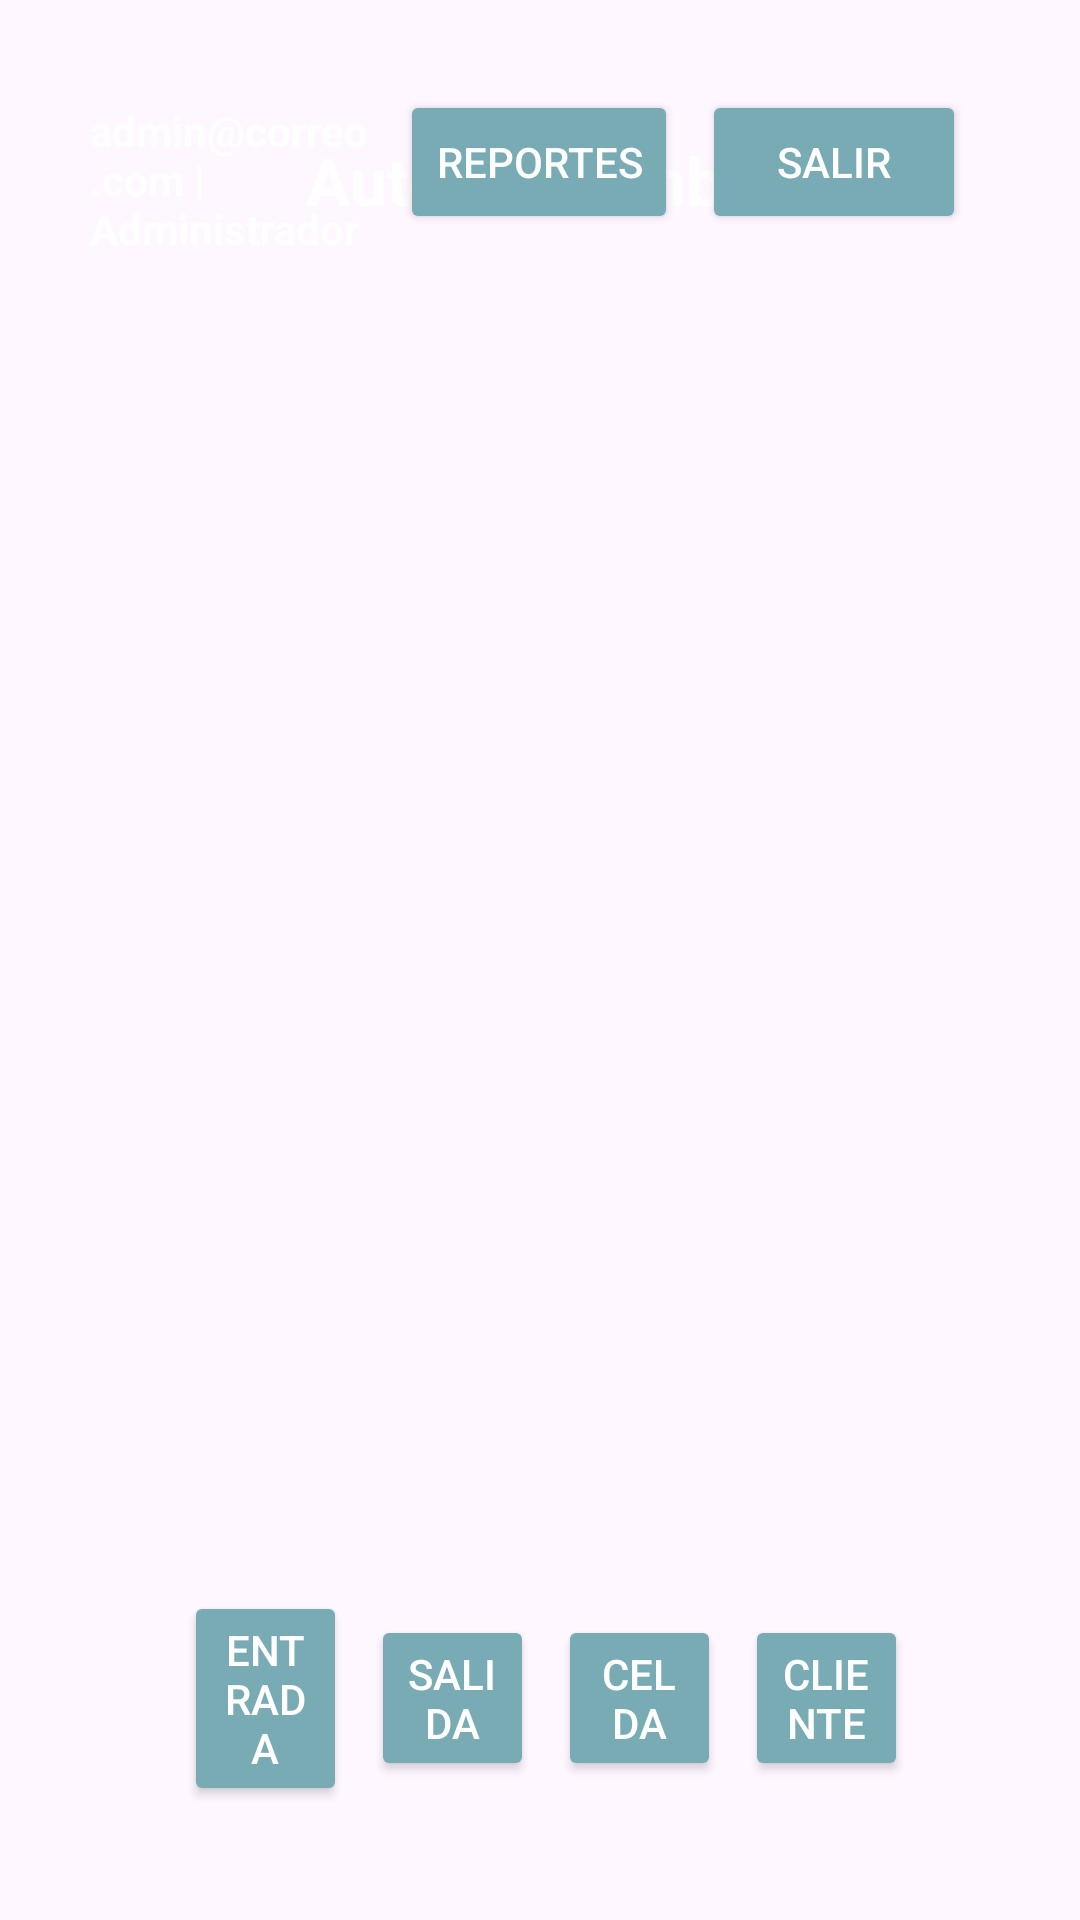

Android layout source for this screen:
<!-- AndroidManifest.xml: application theme Theme.NewUserInterface -->
<!-- res/layout/activity_main.xml -->
<?xml version="1.0" encoding="utf-8"?>
<RelativeLayout
    xmlns:android="http://schemas.android.com/apk/res/android"
    xmlns:app="http://schemas.android.com/apk/res-auto"
    xmlns:tools="http://schemas.android.com/tools"
    android:layout_width="match_parent"
    android:layout_height="match_parent"
    android:background="@drawable/parqueadero1"
    android:alpha="0.9"
    android:padding="30dp"
    tools:context=".MainActivity">

    
    <RelativeLayout
        android:id="@+id/headerBar"
        android:layout_width="match_parent"
        android:layout_height="wrap_content"
        android:layout_alignParentTop="true"
        android:layout_marginBottom="16dp">

        <com.google.android.material.imageview.ShapeableImageView
            android:id="@+id/logoImage"
            android:layout_width="60dp"
            android:layout_height="60dp"
            android:layout_alignParentStart="true"
            android:layout_marginStart="4dp"
            android:layout_centerVertical="true"
            android:src="@drawable/parking21"
            android:scaleType="centerCrop"
            android:contentDescription="@string/app_logo"
            app:shapeAppearanceOverlay="@style/CircularImageViewStyle" />


        <TextView
            android:id="@+id/txtTituloApp"
            android:layout_width="wrap_content"
            android:layout_height="wrap_content"
            android:layout_toEndOf="@id/logoImage"
            android:layout_marginStart="8dp"
            android:layout_centerVertical="true"
            android:text="@string/autos_colombia"
            android:textColor="@android:color/white"
            android:textSize="22sp"
            android:textStyle="bold" />

        <Button
            android:id="@+id/btnLogout"
            android:layout_width="wrap_content"
            android:layout_height="48dp"
            android:layout_alignParentEnd="true"
            android:layout_marginEnd="8dp"
            android:text="@string/salir"
            android:backgroundTint="@color/blue3"
            android:textColor="@android:color/white"
            app:cornerRadius="10dp" />

        <Button
            android:id="@+id/btnReporte"
            android:layout_width="wrap_content"
            android:layout_height="48dp"
            android:layout_toStartOf="@id/btnLogout"
            android:layout_marginEnd="8dp"
            android:text="@string/reportes"
            android:backgroundTint="@color/blue3"
            android:textColor="@android:color/white"
            app:cornerRadius="10dp" />

        <TextView
            android:id="@+id/txtInfoUsuario"
            android:layout_width="wrap_content"
            android:layout_height="wrap_content"
            android:layout_toStartOf="@id/btnReporte"
            android:layout_marginEnd="8dp"
            android:layout_centerVertical="true"
            android:text="admin@correo.com | Administrador"
            android:textColor="@android:color/white"
            android:textSize="14sp"
            android:textStyle="bold" />
    </RelativeLayout>

    
    <androidx.recyclerview.widget.RecyclerView
        android:id="@+id/recyclerViewIngresos"
        android:layout_width="match_parent"
        android:layout_height="0dp"
        android:layout_below="@id/headerBar"
        android:layout_above="@id/linearBotones"
        android:layout_marginTop="16dp"
        android:layout_marginBottom="16dp"
        android:clipToPadding="false"
        android:padding="8dp"
        android:contentDescription="Listado de vehículos registrados"
        tools:listitem="@layout/item_app" />

    
    <LinearLayout
        android:id="@+id/linearBotones"
        android:layout_width="match_parent"
        android:layout_height="wrap_content"
        android:layout_alignParentBottom="true"
        android:orientation="horizontal"
        android:gravity="center"
        android:weightSum="5"
        android:layout_marginBottom="8dp">

        <Button
            android:id="@+id/btnEntrada"
            android:layout_width="0dp"
            android:layout_height="wrap_content"
            android:layout_weight="1"
            android:text="@string/entrada"
            android:backgroundTint="@color/blue3"
            android:layout_marginStart="4dp"
            android:layout_marginEnd="4dp"
            android:textColor="@android:color/white"
            app:cornerRadius="10dp"/>

        <Button
            android:id="@+id/btnSalida"
            android:layout_width="0dp"
            android:layout_height="wrap_content"
            android:layout_weight="1"
            android:text="@string/salida"
            android:backgroundTint="@color/blue3"
            android:layout_marginStart="4dp"
            android:layout_marginEnd="4dp"
            android:textColor="@android:color/white"
            app:cornerRadius="10dp"/>

        <Button
            android:id="@+id/btnCelda"
            android:layout_width="0dp"
            android:layout_height="wrap_content"
            android:layout_weight="1"
            android:text="@string/celda"
            android:backgroundTint="@color/blue3"
            android:layout_marginStart="4dp"
            android:layout_marginEnd="4dp"
            android:textColor="@android:color/white"
            app:cornerRadius="10dp"/>

        <Button
            android:id="@+id/btnCliente"
            android:layout_width="0dp"
            android:layout_height="wrap_content"
            android:layout_weight="1"
            android:text="Cliente"
            android:backgroundTint="@color/blue3"
            android:layout_marginStart="4dp"
            android:textColor="@android:color/white"
            app:cornerRadius="10dp"/>
    </LinearLayout>
</RelativeLayout>
<!-- res/layout/item_app.xml (included above) -->
<?xml version="1.0" encoding="utf-8"?>
<androidx.cardview.widget.CardView xmlns:android="http://schemas.android.com/apk/res/android"
    xmlns:card_view="http://schemas.android.com/apk/res-auto"
    android:layout_width="match_parent"
    android:layout_height="wrap_content"
    android:layout_margin="10dp"
    card_view:cardCornerRadius="16dp"
    card_view:cardElevation="6dp"
    card_view:cardBackgroundColor="@android:color/white">

    <FrameLayout
        android:layout_width="match_parent"
        android:layout_height="wrap_content">

        
        <ImageView
            android:layout_width="395dp"
            android:layout_height="135dp"
            android:layout_gravity="center"
            android:alpha="0.2"
            android:scaleType="centerCrop"
            android:src="@drawable/bugatti" />

        
        <LinearLayout
            android:layout_width="match_parent"
            android:layout_height="match_parent"
            android:orientation="vertical"
            android:padding="16dp">

            <TextView
                android:id="@+id/txtPlaca"
                android:layout_width="wrap_content"
                android:layout_height="wrap_content"
                android:text="Placa: ABC123"
                android:textColor="@android:color/black"
                android:textSize="20sp"
                android:textStyle="bold" />

            <TextView
                android:id="@+id/txtTipoVehiculo"
                android:layout_width="wrap_content"
                android:layout_height="wrap_content"
                android:text="Tipo: Automóvil"
                android:textColor="@color/colorPrimary"
                android:textSize="18sp" />

            <TextView
                android:id="@+id/txtFechaIngreso"
                android:layout_width="wrap_content"
                android:layout_height="wrap_content"
                android:text="Ingreso: 10-05-2025 14:30"
                android:textColor="@color/colorPrimary"
                android:textSize="18sp" />

            <TextView
                android:id="@+id/txtCelda"
                android:layout_width="wrap_content"
                android:layout_height="wrap_content"
                android:text="Celda: B2"
                android:textColor="@color/black"
                android:textSize="20sp"
                android:textStyle="italic" />

        </LinearLayout>
    </FrameLayout>
</androidx.cardview.widget.CardView>
<!-- resources referenced by this layout -->
<resources>
  <color name="black">#FF000000</color>
  <color name="blue3">#69A3AB</color>
  <color name="colorPrimary">#3C498E</color>
  <!-- drawable bugatti: jpg bitmap (drawable, 734461 bytes) -->
  <string name="app_logo">Logo del parqueadero</string>
  <string name="autos_colombia">Autos Colombia</string>
  <string name="celda">Celda</string>
  <string name="entrada">Entrada</string>
  <string name="reportes">Reportes</string>
  <string name="salida">Salida</string>
  <string name="salir">Salir</string>
  <style name="CircularImageViewStyle" parent="">
          <item name="cornerFamily">rounded</item>
          <item name="cornerSize">20%</item>
      </style>
  <style name="Theme.NewUserInterface" parent="Base.Theme.NewUserInterface" />
  <style name="Base.Theme.NewUserInterface" parent="Theme.Material3.DayNight.NoActionBar">
          
          
      </style>
</resources>
